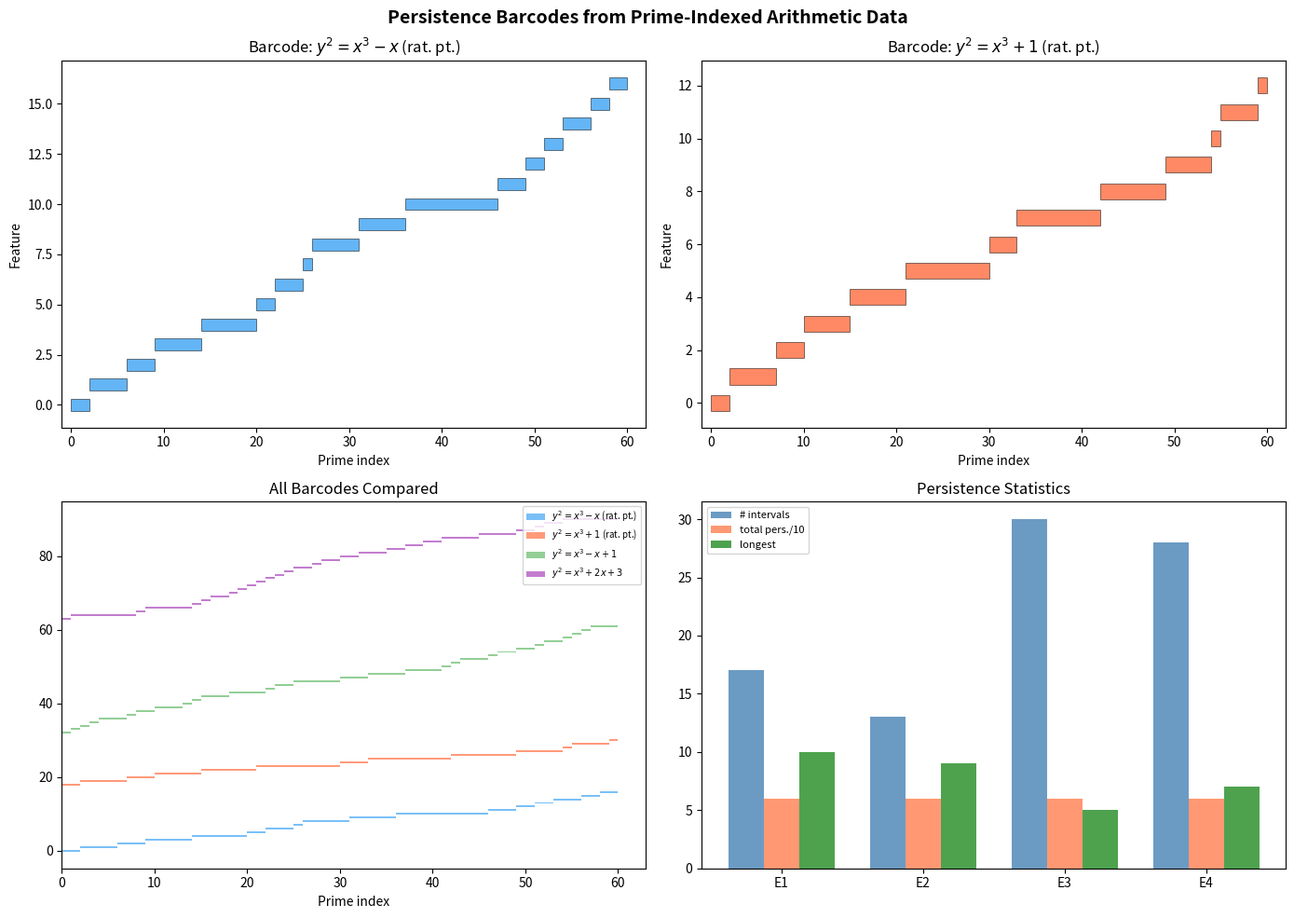

Source code (Python):
"""
Visualization: Persistence Barcodes from Prime-Indexed Arithmetic Data

Illustrates how topological persistence constructions applied to
Frobenius orbit data create distinctive barcodes for different curves.
"""

import numpy as np
import matplotlib.pyplot as plt


def is_prime(n):
    if n < 2: return False
    if n < 4: return True
    if n % 2 == 0 or n % 3 == 0: return False
    i = 5
    while i * i <= n:
        if n % i == 0 or n % (i + 2) == 0: return False
        i += 6
    return True


def count_points(a, b, p):
    count = 1
    for x in range(p):
        rhs = (x**3 + a * x + b) % p
        if rhs == 0:
            count += 1
        elif pow(rhs, (p - 1) // 2, p) == 1:
            count += 2
    return count


def compute_barcode(traces):
    """Build persistence barcode from trace sign changes."""
    intervals = []
    current_sign = None
    birth = 0
    for i, t in enumerate(traces):
        s = 1 if t > 0 else (-1 if t < 0 else 0)
        if current_sign is None:
            current_sign = s
            birth = i
        elif s != current_sign and s != 0:
            intervals.append((birth, i))
            current_sign = s
            birth = i
    intervals.append((birth, len(traces)))
    return intervals


def main():
    fig, axes = plt.subplots(2, 2, figsize=(14, 10))
    fig.suptitle('Persistence Barcodes from Prime-Indexed Arithmetic Data',
                 fontsize=14, fontweight='bold')

    curves = {
        r'$y^2=x^3-x$ (rat. pt.)': (-1, 0),
        r'$y^2=x^3+1$ (rat. pt.)': (0, 1),
        r'$y^2=x^3-x+1$': (-1, 1),
        r'$y^2=x^3+2x+3$': (2, 3),
    }

    primes = [p for p in range(7, 500) if is_prime(p)]
    colors = ['#2196F3', '#FF5722', '#4CAF50', '#9C27B0']

    all_traces = {}
    for name, (a, b) in curves.items():
        disc = -16 * (4 * a**3 + 27 * b**2)
        valid_p = [p for p in primes if disc % p != 0]
        traces = [p + 1 - count_points(a, b, p) for p in valid_p]
        all_traces[name] = traces

    # Plot 1-2: Barcodes for first two curves
    for idx, (name, traces) in enumerate(list(all_traces.items())[:2]):
        ax = axes[0, idx]
        intervals = compute_barcode(traces[:60])

        for i, (b, d) in enumerate(intervals):
            ax.barh(i, d - b, left=b, height=0.6, color=colors[idx], alpha=0.7,
                    edgecolor='black', linewidth=0.5)
        ax.set_xlabel('Prime index')
        ax.set_ylabel('Feature')
        ax.set_title(f'Barcode: {name}')
        ax.set_xlim(-1, 62)

    # Plot 3: Overlay barcodes comparison
    ax = axes[1, 0]
    y_offset = 0
    for idx, (name, traces) in enumerate(all_traces.items()):
        intervals = compute_barcode(traces[:60])
        for i, (b, d) in enumerate(intervals):
            ax.barh(y_offset + i, d - b, left=b, height=0.5,
                    color=colors[idx], alpha=0.6, label=name if i == 0 else None)
        y_offset += len(intervals) + 1

    ax.set_xlabel('Prime index')
    ax.set_title('All Barcodes Compared')
    ax.legend(fontsize=7, loc='upper right')

    # Plot 4: Persistence statistics
    ax = axes[1, 1]
    names_short = ['E1', 'E2', 'E3', 'E4']
    stats = []
    for name, traces in all_traces.items():
        intervals = compute_barcode(traces[:60])
        total = sum(d - b for b, d in intervals)
        longest = max(d - b for b, d in intervals)
        num = len(intervals)
        stats.append((num, total, longest))

    x = np.arange(len(names_short))
    width = 0.25
    ax.bar(x - width, [s[0] for s in stats], width, label='# intervals',
           color='steelblue', alpha=0.8)
    ax.bar(x, [s[1]/10 for s in stats], width, label='total pers./10',
           color='coral', alpha=0.8)
    ax.bar(x + width, [s[2] for s in stats], width, label='longest',
           color='forestgreen', alpha=0.8)
    ax.set_xticks(x)
    ax.set_xticklabels(names_short)
    ax.set_title('Persistence Statistics')
    ax.legend(fontsize=8)

    plt.tight_layout()
    plt.savefig('persistence_barcodes.png', dpi=150, bbox_inches='tight')
    print("Saved persistence_barcodes.png")


if __name__ == "__main__":
    main()
